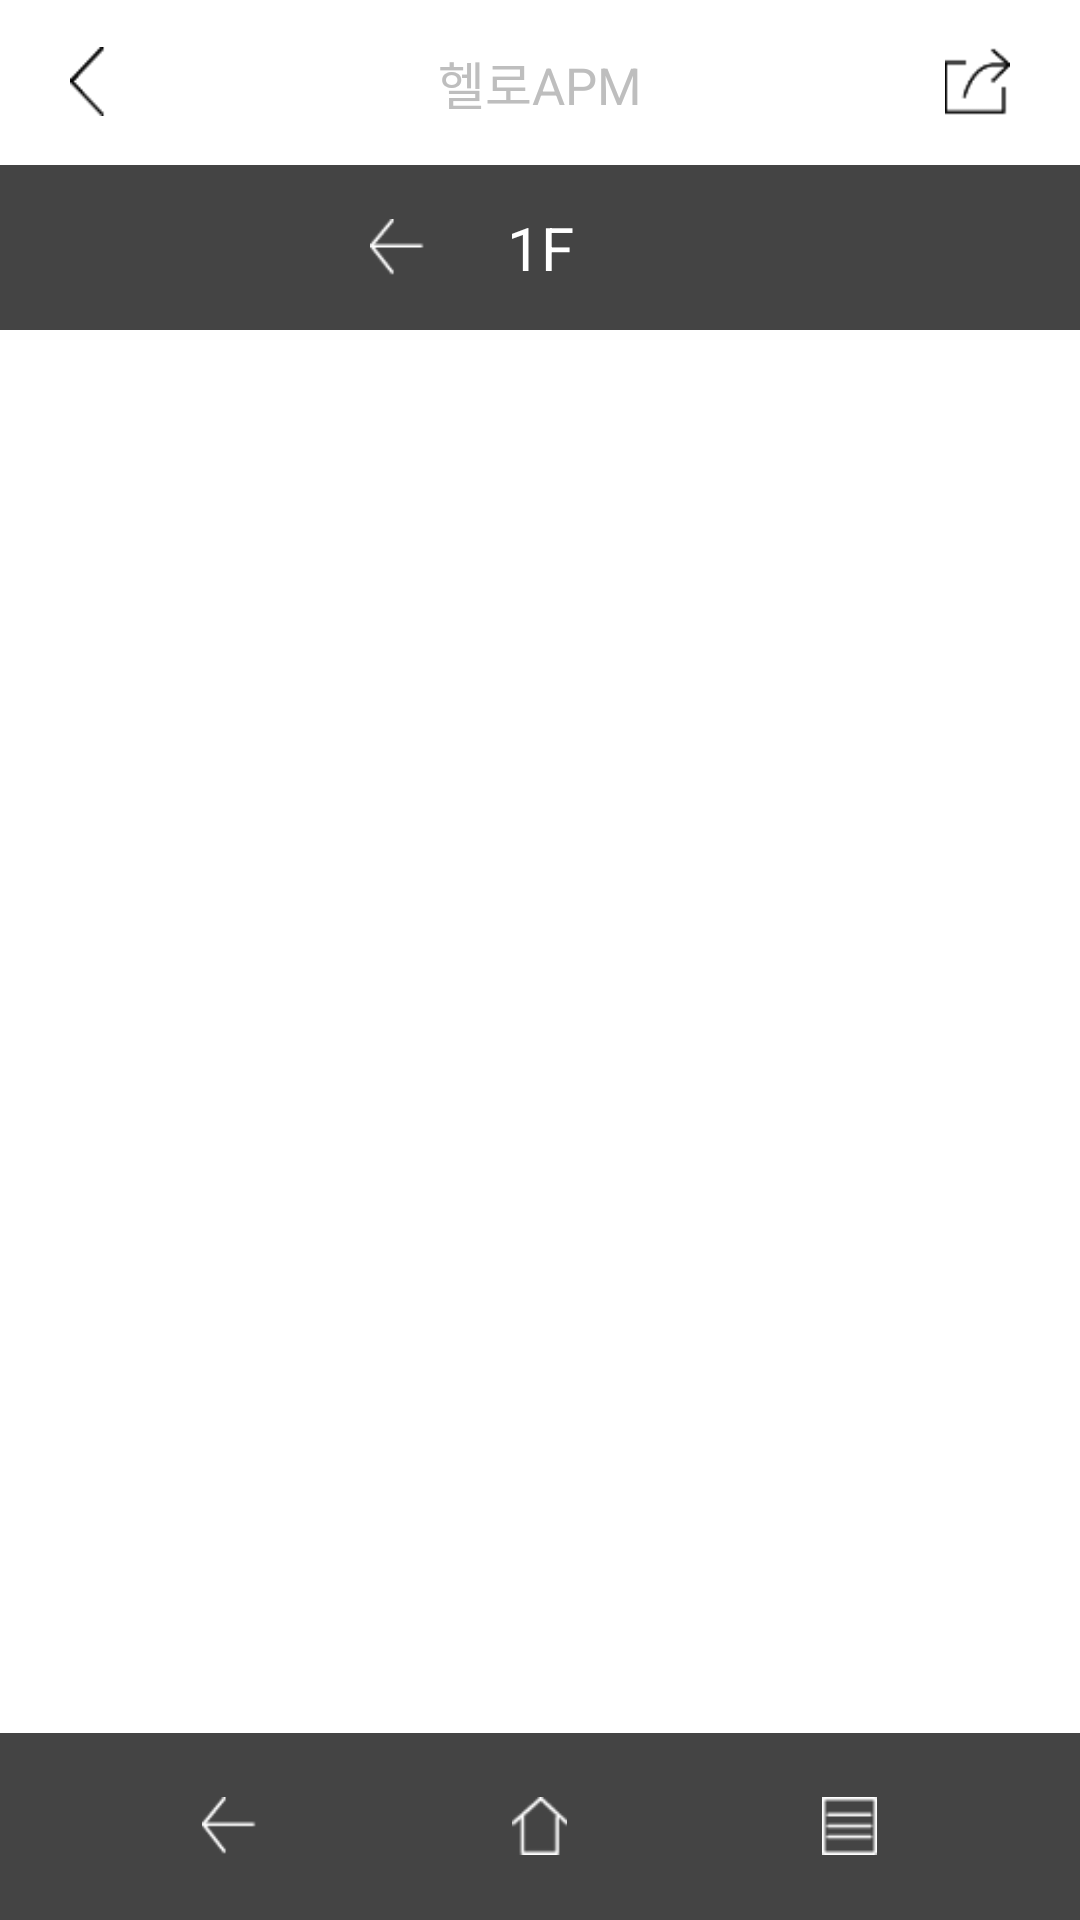

Layout XML and referenced resources for this Android screen:
<!-- AndroidManifest.xml: application theme android:Theme.NoTitleBar -->
<!-- res/layout/activity_store_list.xml -->
<LinearLayout xmlns:android="http://schemas.android.com/apk/res/android"
    xmlns:tools="http://schemas.android.com/tools"
    android:layout_width="match_parent"
    android:layout_height="match_parent"
    android:background="@color/main_background_bg"
    android:orientation="vertical"
    tools:context="store.StoreInfoActivity" >

    <LinearLayout
        android:layout_width="match_parent"
        android:layout_height="0dp"
        android:layout_weight="155"
        android:orientation="vertical" >

        <LinearLayout
            android:layout_width="match_parent"
            android:layout_height="0dp"
            android:layout_weight="65"
            android:orientation="horizontal" >

            <LinearLayout
                android:layout_width="0dp"
                android:layout_height="match_parent"
                android:layout_weight="70"
                android:orientation="vertical" >
            </LinearLayout>

            <LinearLayout
                android:layout_width="0dp"
                android:layout_height="match_parent"
                android:layout_weight="65"
                android:orientation="vertical" >

                <LinearLayout
                    android:layout_width="match_parent"
                    android:layout_height="0dp"
                    android:layout_weight="45"
                    android:orientation="vertical" >
                </LinearLayout>

                <ImageButton
                    android:id="@+id/btnStoreListTopBack"
                    android:layout_width="match_parent"
                    android:layout_height="0dp"
                    android:layout_weight="65"
                    android:background="@drawable/back_button_selector"
                    android:scaleType="fitXY" />

                <LinearLayout
                    android:layout_width="match_parent"
                    android:layout_height="0dp"
                    android:layout_weight="45"
                    android:orientation="vertical" >
                </LinearLayout>

            </LinearLayout>

            <TextView
                android:id="@+id/storeListTitle"
                android:layout_width="0dp"
                android:layout_height="match_parent"
                android:layout_weight="810"
                android:gravity="center"
                android:text="헬로APM"
                android:textSize="17sp" >

            </TextView>

            <LinearLayout
                android:layout_width="0dp"
                android:layout_height="match_parent"
                android:layout_weight="65"
                android:orientation="vertical" >

                <LinearLayout
                    android:layout_width="match_parent"
                    android:layout_height="0dp"
                    android:layout_weight="45"
                    android:orientation="vertical" >
                </LinearLayout>

                <ImageButton
                    android:id="@+id/imageButton44"
                    android:layout_width="match_parent"
                    android:layout_height="0dp"
                    android:layout_weight="65"
                    android:background="@drawable/share_button_selector"
                    android:scaleType="fitXY" />

                <LinearLayout
                    android:layout_width="match_parent"
                    android:layout_height="0dp"
                    android:layout_weight="45"
                    android:orientation="vertical" >
                </LinearLayout>

            </LinearLayout>

            <LinearLayout
                android:layout_width="0dp"
                android:layout_height="match_parent"
                android:layout_weight="70"
                android:orientation="vertical" >
            </LinearLayout>
        </LinearLayout>
    </LinearLayout>

    <LinearLayout
        android:layout_width="match_parent"
        android:layout_height="0dp"
        android:layout_weight="155"
        android:background="@color/tab_background_bg"
        android:orientation="vertical" >

        <LinearLayout
            android:layout_width="match_parent"
            android:layout_height="0dp"
            android:layout_weight="55" >

            <LinearLayout
                android:layout_width="0dp"
                android:layout_height="match_parent"
                android:layout_weight="370"
                android:orientation="vertical" >

            </LinearLayout>

            <LinearLayout
                android:layout_width="0dp"
                android:layout_height="match_parent"
                android:layout_weight="55"
                android:orientation="vertical" >

                <LinearLayout
                    android:layout_width="match_parent"
                    android:layout_height="0dp"
                    android:layout_weight="53"
                    android:orientation="vertical" >
                </LinearLayout>

                <ImageButton
                    android:id="@+id/iv_prefloor"
                    android:layout_width="match_parent"
                    android:layout_height="0dp"
                    android:layout_weight="55"
                    android:background="@drawable/default_back_button_selector"
                    android:scaleType="fitXY" />

                <LinearLayout
                    android:layout_width="match_parent"
                    android:layout_height="0dp"
                    android:layout_weight="52"
                    android:orientation="vertical" >
                </LinearLayout>

            </LinearLayout>

            <LinearLayout
                android:layout_width="0dp"
                android:layout_height="match_parent"
                android:layout_weight="230"
                android:orientation="vertical" >

                <TextView
                    android:id="@+id/floors"
                    android:layout_width="match_parent"
                    android:layout_height="match_parent"
                    android:gravity="center"
                    android:text="1F"
                    android:textColor="#ffffff"
                    android:textSize="20sp"
                    android:typeface="normal" />

            </LinearLayout>

            <LinearLayout
                android:layout_width="0dp"
                android:layout_height="match_parent"
                android:layout_weight="55"
                android:orientation="vertical" >

                <LinearLayout
                    android:layout_width="match_parent"
                    android:layout_height="0dp"
                    android:layout_weight="53"
                    android:orientation="vertical" >
                </LinearLayout>

                <ImageButton
                    android:id="@+id/iv_nextfloor"
                    android:layout_width="match_parent"
                    android:layout_height="0dp"
                    android:layout_weight="55"
                    android:background="@drawable/store_next_button_selector"
                    android:scaleType="fitXY" />

                <LinearLayout
                    android:layout_width="match_parent"
                    android:layout_height="0dp"
                    android:layout_weight="52"
                    android:orientation="vertical" >
                </LinearLayout>

            </LinearLayout>

            <LinearLayout
                android:layout_width="0dp"
                android:layout_height="match_parent"
                android:layout_weight="370"
                android:orientation="vertical" >

            </LinearLayout>

        </LinearLayout>

    </LinearLayout>

    <LinearLayout
        android:layout_width="match_parent"
        android:layout_height="0dp"
        android:layout_weight="1315"
        android:orientation="vertical" >

        <GridView
            android:id="@+id/storeListGridView"
            android:layout_width="match_parent"
            android:layout_height="match_parent"
            android:numColumns="3" >
        </GridView>
    </LinearLayout>

    <LinearLayout
        android:layout_width="match_parent"
        android:layout_height="0dp"
        android:layout_weight="175"
        android:background="@color/tab_background_bg"
        android:orientation="vertical" >

        <LinearLayout
            android:layout_width="match_parent"
            android:layout_height="0dp"
            android:layout_weight="60"
            android:orientation="vertical" >
        </LinearLayout>

        <LinearLayout
            android:layout_width="match_parent"
            android:layout_height="0dp"
            android:layout_weight="55" >

            <LinearLayout
                android:layout_width="0dp"
                android:layout_height="match_parent"
                android:layout_weight="202.5"
                android:orientation="vertical" >
            </LinearLayout>

            <ImageButton
                android:id="@+id/btnStoreListDownBack"
                android:layout_width="0dp"
                android:layout_height="match_parent"
                android:layout_weight="55"
                android:background="@drawable/default_back_button_selector"
                android:scaleType="fitXY" />

            <LinearLayout
                android:layout_width="0dp"
                android:layout_height="match_parent"
                android:layout_weight="255" >
            </LinearLayout>

            <ImageButton
                android:id="@+id/btnStoreListHome"
                android:layout_width="0dp"
                android:layout_height="match_parent"
                android:layout_weight="55"
                android:background="@drawable/default_home_button_selector"
                android:scaleType="fitXY" />

            <LinearLayout
                android:layout_width="0dp"
                android:layout_height="match_parent"
                android:layout_weight="255" >
            </LinearLayout>

            <ImageButton
                android:id="@+id/btnStoreListProduct"
                android:layout_width="0dp"
                android:layout_height="match_parent"
                android:layout_weight="55"
                android:background="@drawable/default_menu_button_selector"
                android:scaleType="fitXY" />

            <LinearLayout
                android:layout_width="0dp"
                android:layout_height="match_parent"
                android:layout_weight="202.5" >
            </LinearLayout>
        </LinearLayout>

        <LinearLayout
            android:layout_width="match_parent"
            android:layout_height="0dp"
            android:layout_weight="60"
            android:orientation="vertical" >
        </LinearLayout>
    </LinearLayout>

</LinearLayout>
<!-- resources referenced by this layout -->
<resources>
  <color name="main_background_bg">#FFFFFF</color>
  <color name="tab_background_bg">#444444</color>
  <!-- drawable back_button_selector (drawable-ldpi) -->
  <?xml version="1.0" encoding="utf-8"?>
  
  <selector xmlns:android="http://schemas.android.com/apk/res/android">
  
      <item android:drawable="@drawable/store_btn_back_normal" android:state_pressed="false"/>
      <item android:drawable="@drawable/test_btn_selected" android:state_pressed="true"/>
  
  </selector>
  <!-- drawable default_back_button_selector (drawable-ldpi) -->
  <?xml version="1.0" encoding="utf-8"?>
  
  <selector xmlns:android="http://schemas.android.com/apk/res/android">
  
      <item android:drawable="@drawable/default_btn_back_normal" android:state_pressed="false"/>
      <item android:drawable="@drawable/test_btn_selected" android:state_pressed="true"/>
  
  </selector>
  <!-- drawable default_home_button_selector (drawable-ldpi) -->
  <?xml version="1.0" encoding="utf-8"?>
  
  <selector xmlns:android="http://schemas.android.com/apk/res/android">
  
      <item android:drawable="@drawable/default_btn_home_normal" android:state_pressed="false"/>
      <item android:drawable="@drawable/default_btn_home_normal" android:state_pressed="true"/>
  
  </selector>
  <!-- drawable default_menu_button_selector (drawable-ldpi) -->
  <?xml version="1.0" encoding="utf-8"?>
  
  <selector xmlns:android="http://schemas.android.com/apk/res/android">
  
      <item android:drawable="@drawable/default_btn_wish_normal" android:state_pressed="false"/>
      <item android:drawable="@drawable/default_btn_wish_normal" android:state_pressed="true"/>
  
  </selector>
  <!-- drawable share_button_selector (drawable-ldpi) -->
  <?xml version="1.0" encoding="utf-8"?>
  
  <selector xmlns:android="http://schemas.android.com/apk/res/android">
  
      <item android:drawable="@drawable/store_btn_share_normal" android:state_pressed="false"/>
      <item android:drawable="@drawable/test_btn_selected" android:state_pressed="true"/>
  
  </selector>
  <!-- drawable store_btn_back_normal: png bitmap (drawable-hdpi, 2998 bytes) -->
  <!-- drawable test_btn_selected: png bitmap (drawable-hdpi, 12036 bytes) -->
  <!-- drawable default_btn_back_normal: png bitmap (drawable-hdpi, 3038 bytes) -->
  <!-- drawable default_btn_home_normal: png bitmap (drawable-hdpi, 3190 bytes) -->
  <!-- drawable default_btn_wish_normal: png bitmap (drawable-hdpi, 2950 bytes) -->
  <!-- drawable store_btn_share_normal: png bitmap (drawable-hdpi, 3154 bytes) -->
</resources>
